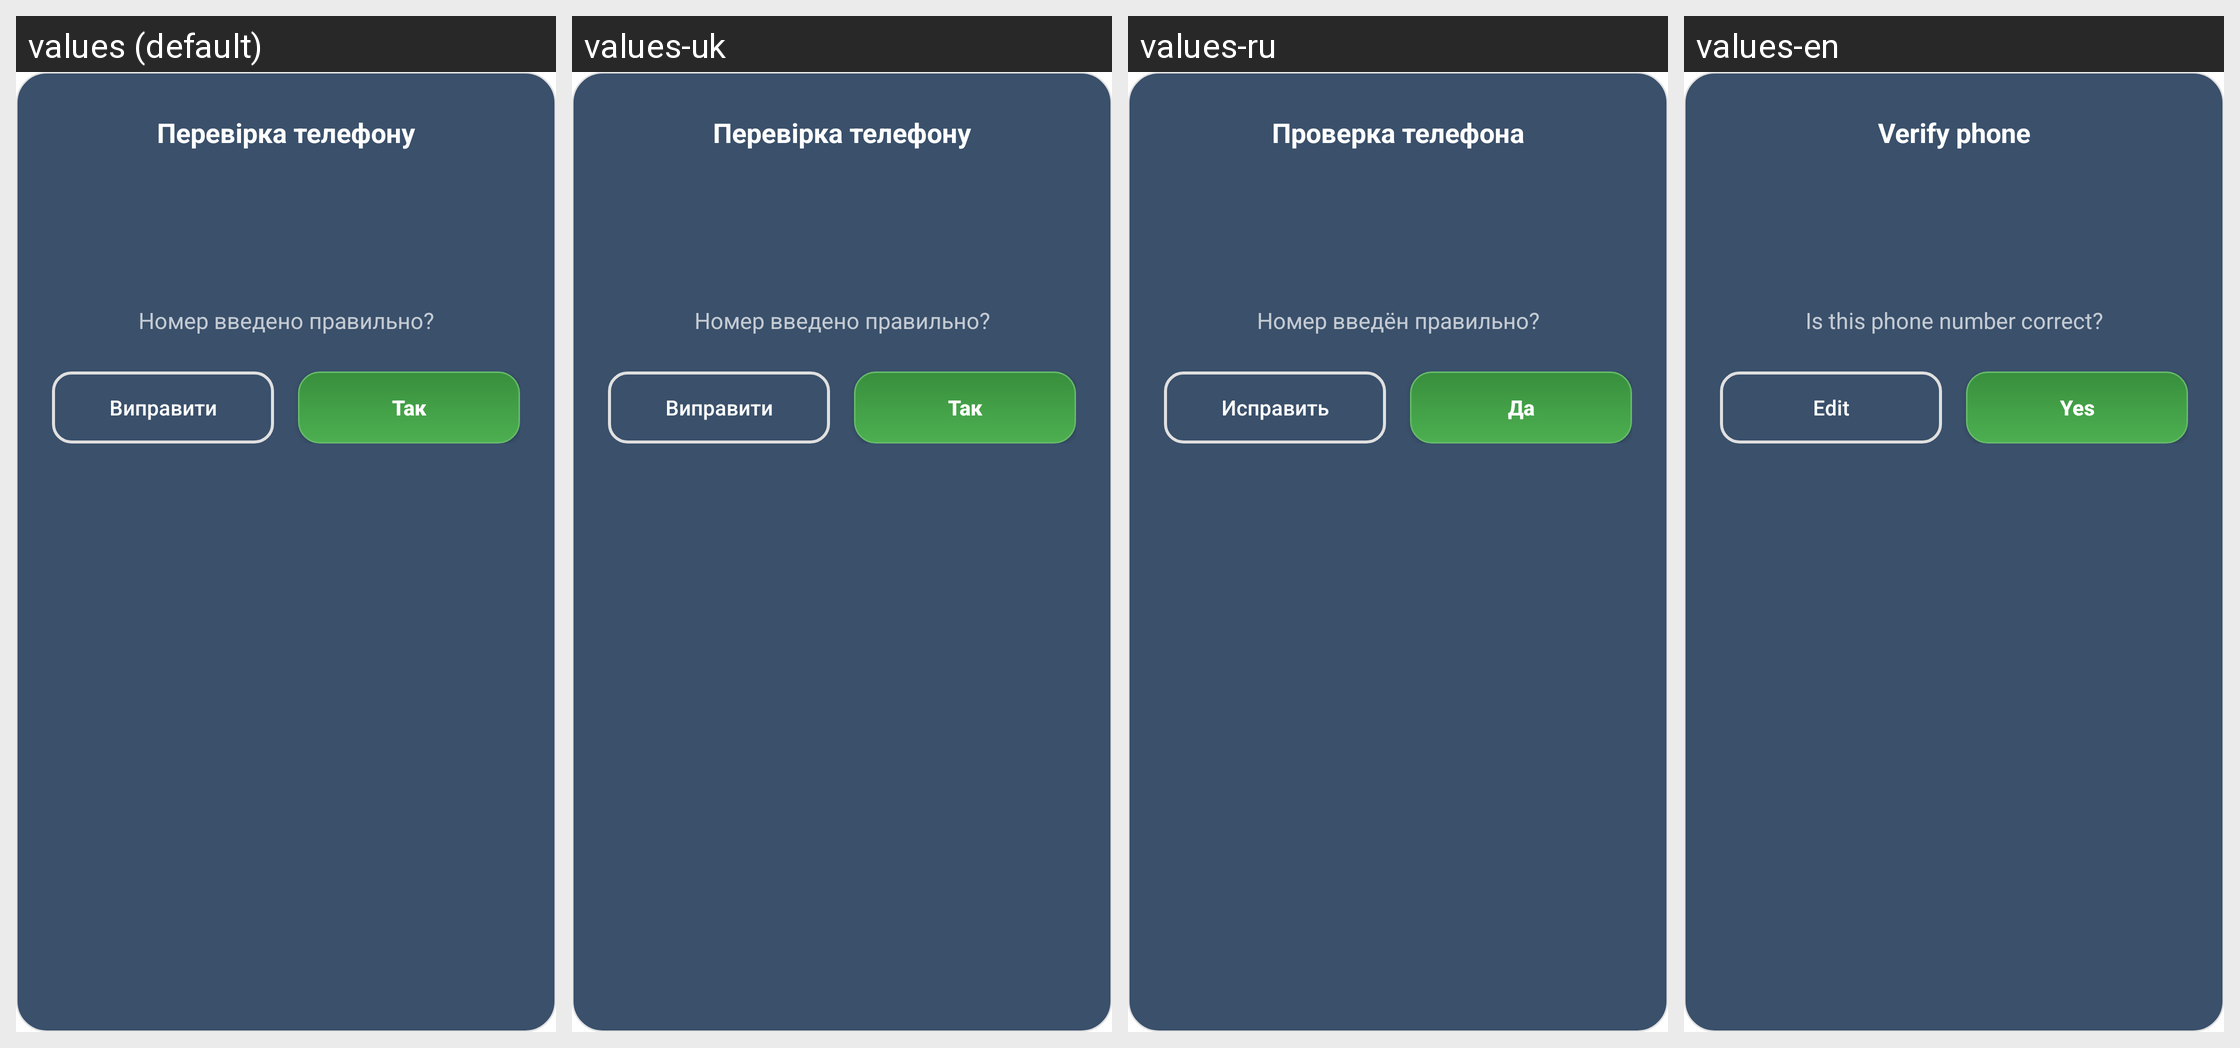

The Android screen above is rendered under several locales of the same app. Produce the string resources it draws, with the default and per-locale values.
Android screen res/layout/dialog_phone_confirm.xml rendered under 4 locales, left to right: values (default), values-uk, values-ru, values-en. Device: Nexus 5 (rendered at 1080×1920; each locale shown at half size, 540×960, under a caption strip naming it); theme Theme.TaxiEasyUa.
Other locales in the repository, not shown: values-ru-rRU.
Strings drawn on this screen, with the default value and each locale's value (text and hints the layout hard-codes, and strings that could not be matched under every locale, appear in the picture but are not listed):

verify_phone
  values: Перевірка телефону
  values-uk: Перевірка телефону
  values-ru: Проверка телефона
  values-en: Verify phone

verify_phone_question
  values: Номер введено правильно?
  values-uk: Номер введено правильно?
  values-ru: Номер введён правильно?
  values-en: Is this phone number correct?

phone_edit
  values: Виправити
  values-uk: Виправити
  values-ru: Исправить
  values-en: Edit

yes
  values: Так
  values-uk: Так
  values-ru: Да
  values-en: Yes
